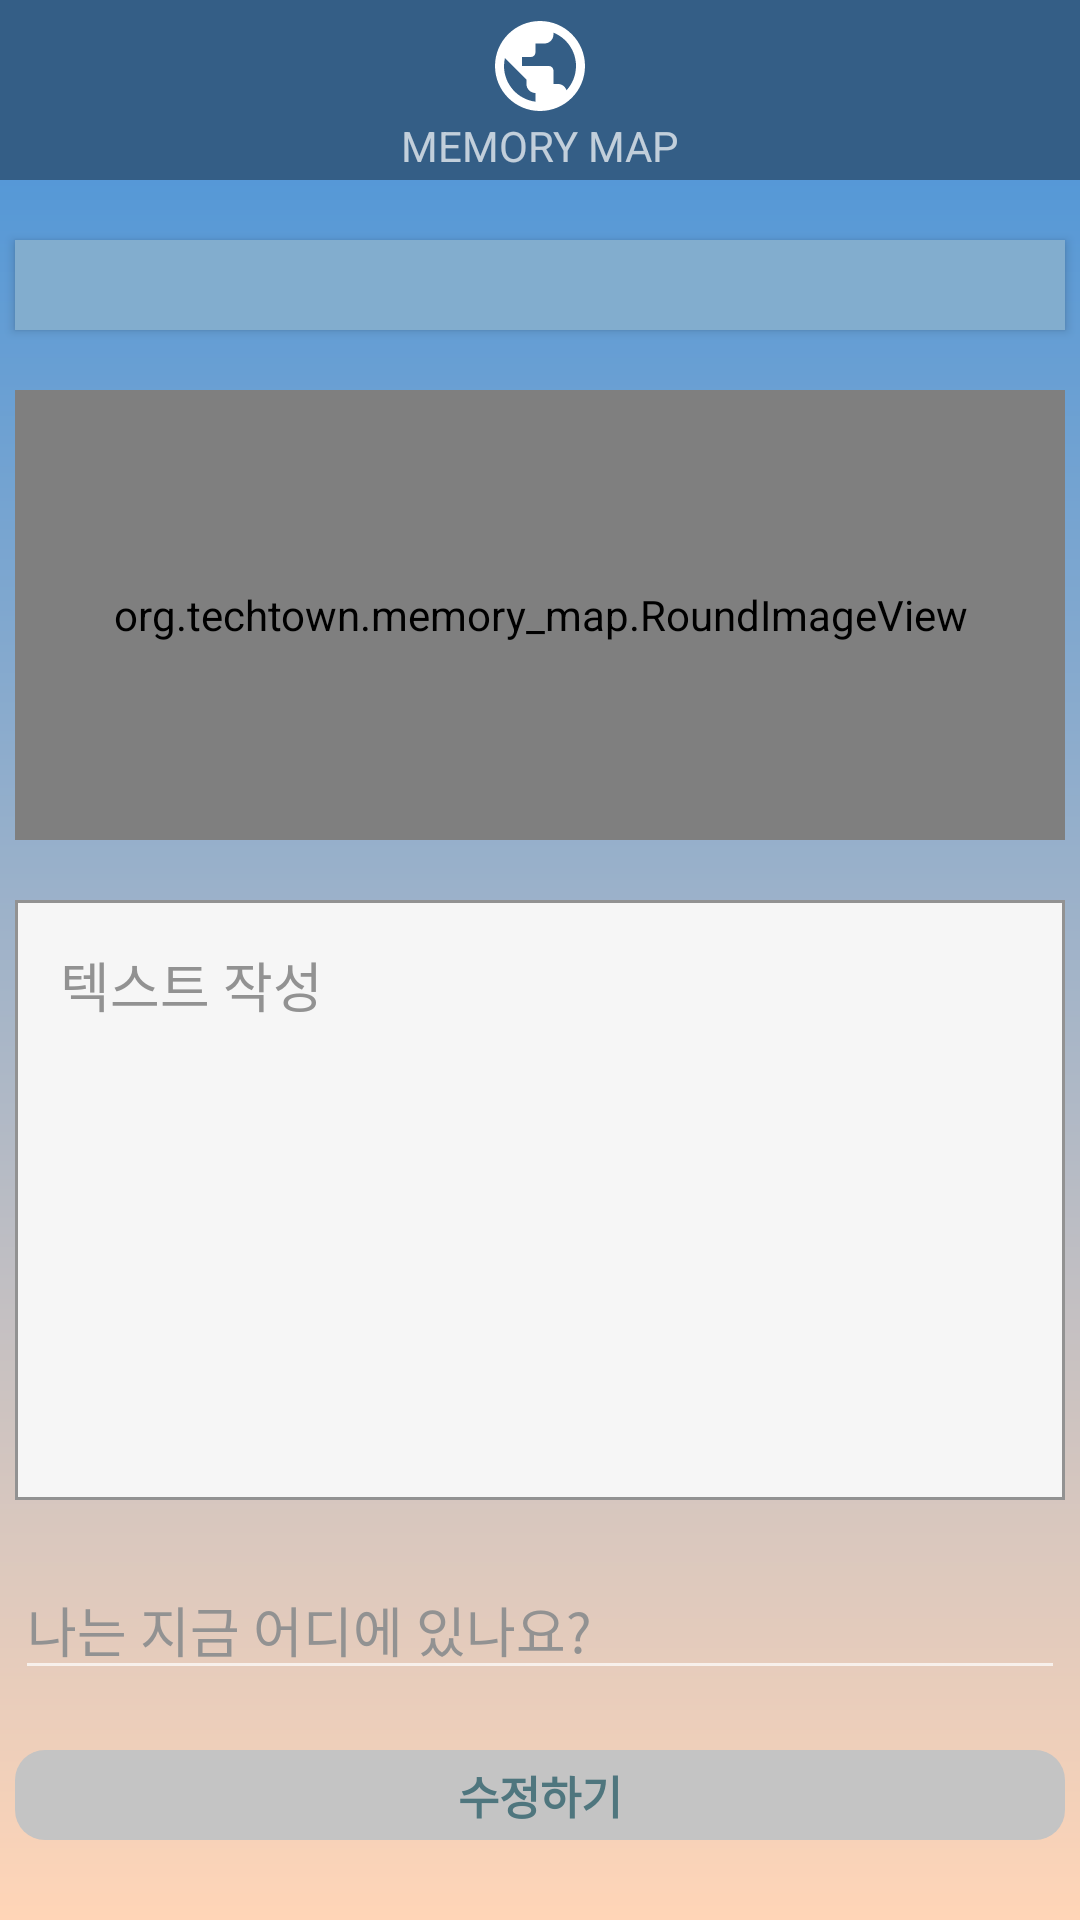

Android layout source for this screen:
<!-- AndroidManifest.xml: application theme Theme.AppCompat.NoActionBar -->
<!-- res/layout/record_modify.xml -->
<?xml version="1.0" encoding="utf-8"?>
<LinearLayout xmlns:android="http://schemas.android.com/apk/res/android"
    xmlns:tools="http://schemas.android.com/tools"
    android:layout_width="match_parent"
    android:layout_height="match_parent"
    android:background="@drawable/createaccount"
    android:gravity="center_horizontal"
    android:orientation="vertical"
    tools:context=".EditView">

    <RelativeLayout
        android:id="@+id/header"
        android:layout_width="match_parent"
        android:layout_height="60dp"
        android:background="#345e86"
        android:layout_alignParentTop="true">

        <ImageView
            android:id="@+id/header_logo"
            android:layout_width="30dp"
            android:layout_height="30dp"
            android:background="@drawable/ic_header_logo"
            android:layout_centerHorizontal="true"
            android:layout_marginTop="7dp">
        </ImageView>

        <TextView
            android:layout_width="match_parent"
            android:layout_height="wrap_content"
            android:layout_below="@+id/header_logo"
            android:layout_margin="2dp"
            android:gravity="center_horizontal"
            android:text="@string/memorymap"/>

    </RelativeLayout>

    <Button
        android:id="@+id/date_edit"
        android:layout_width="350dp"
        android:layout_height="30dp"
        android:layout_marginTop="20dp"
        android:layout_marginBottom="20dp"
        android:background="#82adce" />

    <org.techtown.memory_map.RoundImageView
        android:id="@+id/edit_Image"
        android:layout_width="350dp"
        android:layout_height="150dp"
        android:layout_marginBottom="20dp"
        android:scaleType="centerCrop"
        android:src="@drawable/add_pic_button" />

    <EditText
        android:id="@+id/text_input"
        android:layout_width="350dp"
        android:layout_height="200dp"
        android:layout_marginBottom="20dp"
        android:background="@drawable/edge"
        android:gravity="top"
        android:hint="텍스트 작성"
        android:inputType="textMultiLine"
        android:scrollHorizontally="false"
        android:maxLength="140"
        android:padding="15dp"
        android:textColor="#929292"
        android:textColorHint="#929292" />

    <EditText
        android:id="@+id/location_input"
        android:layout_width="350dp"
        android:layout_height="wrap_content"
        android:hint="@string/location_input"
        android:inputType="text"
        android:textColor="#929292"
        android:textColorHint="#929292"></EditText>

    <TextView
        android:id="@+id/location_result"
        android:layout_width="350dp"
        android:layout_height="10dp"></TextView>

    <Button
        android:id="@+id/edit_saveButton"
        style="@style/Widget.AppCompat.Button.Borderless"
        android:layout_width="350dp"
        android:layout_height="30dp"
        android:layout_marginTop="10dp"
        android:layout_marginBottom="20dp"
        android:background="@drawable/before_button_click"
        android:text="수정하기"
        android:textColor="#4F767E"
        android:textSize="15sp"
        android:textStyle="bold" />

</LinearLayout>
<!-- resources referenced by this layout -->
<resources>
  <!-- drawable add_pic_button: png bitmap (drawable, 7701 bytes) -->
  <!-- drawable before_button_click (drawable) -->
  <?xml version="1.0" encoding="utf-8"?>
  <shape
      xmlns:android="http://schemas.android.com/apk/res/android"
      android:shape="rectangle">
      <corners android:radius="10dp"/>
      <solid android:color="#C4C4C4"/>
  </shape>
  <!-- drawable createaccount (drawable) -->
  <?xml version="1.0" encoding="utf-8"?>
  <shape xmlns:android="http://schemas.android.com/apk/res/android">
  
     <gradient
         android:angle="90"
         android:type="linear"
         android:endColor="#4492DA"
         android:startColor="#FFD5B7">
  
     </gradient>
  </shape>
  <!-- drawable edge (drawable) -->
  <?xml version="1.0" encoding="utf-8"?>
  <shape xmlns:android="http://schemas.android.com/apk/res/android">
  
      <stroke
          android:width="1sp"
          android:color="#929292"/>
      <solid android:color="#F6F6F6"/>
  
  </shape>
  <!-- drawable ic_header_logo (drawable) -->
  <vector xmlns:android="http://schemas.android.com/apk/res/android"
      android:width="31dp"
      android:height="31dp"
      android:viewportWidth="31"
      android:viewportHeight="31">
    <path
        android:pathData="M15.5,0C6.944,0 0,6.944 0,15.5C0,24.056 6.944,31 15.5,31C24.056,31 31,24.056 31,15.5C31,6.944 24.056,0 15.5,0ZM3.1,15.5C3.1,14.5545 3.224,13.6245 3.4255,12.741L10.8345,20.15V21.7C10.8345,23.405 12.2295,24.8 13.9345,24.8V27.7915C7.843,27.0165 3.1,21.8085 3.1,15.5ZM24.6295,23.87C24.2265,22.6145 23.0795,21.7 21.6845,21.7H20.1345V17.05C20.1345,16.1975 19.437,15.5 18.5845,15.5H9.2845V12.4H12.3845C13.237,12.4 13.9345,11.7025 13.9345,10.85V7.75H17.0345C18.7395,7.75 20.1345,6.355 20.1345,4.65V4.0145C24.676,5.8435 27.9,10.3075 27.9,15.5C27.9,18.724 26.6445,21.669 24.6295,23.87Z"
        android:fillColor="#ffffff"/>
  </vector>
  <string name="location_input">나는 지금 어디에 있나요?</string>
  <string name="memorymap">MEMORY MAP</string>
</resources>
